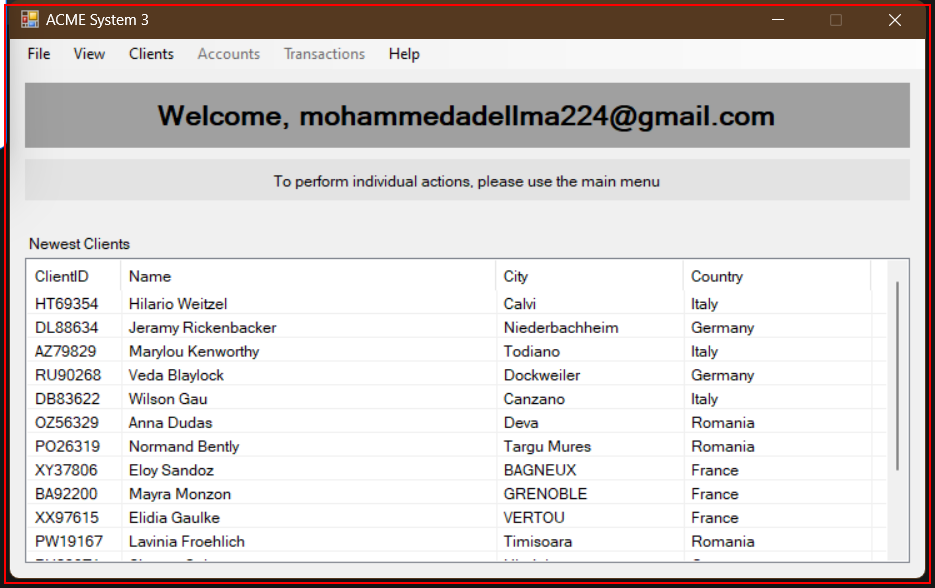
Task: ACME System 3 library
Workflow: ACME_System3_Close

Step 1 [try]: find (acme-system3.exe)

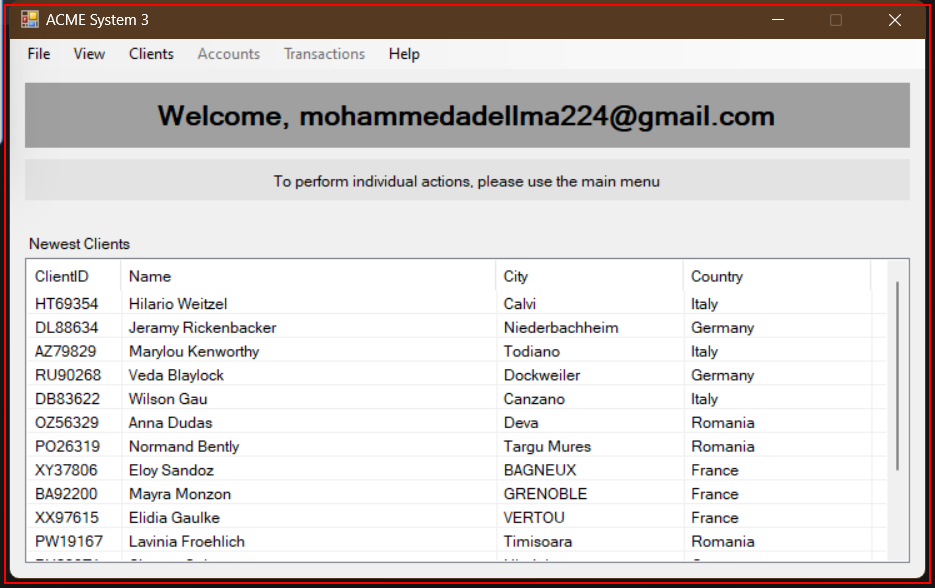
Step 2 [then]: Close Application - ACME System 3 (acme-system3.exe)

Step 3 [try]: find (acme-system3.exe) (same screen as step 1)